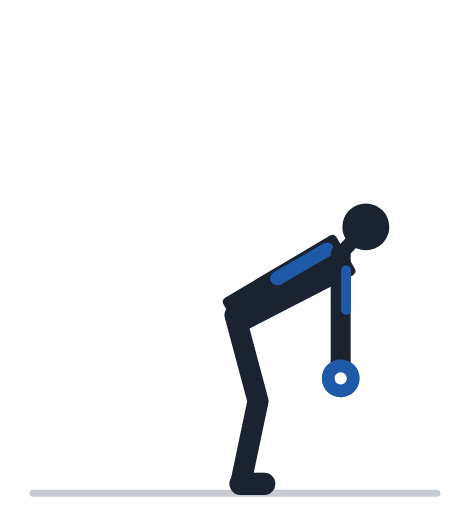
t = 0.00 s
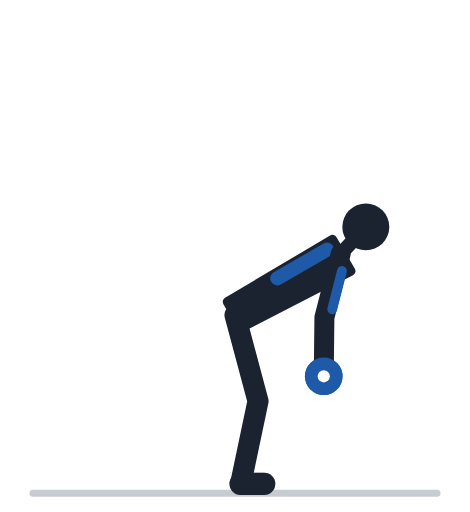
t = 0.57 s
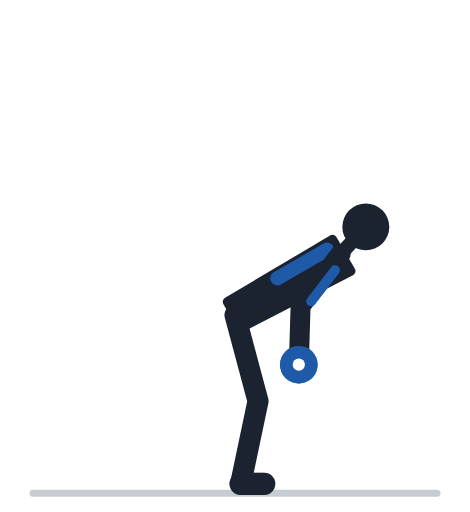
t = 1.13 s
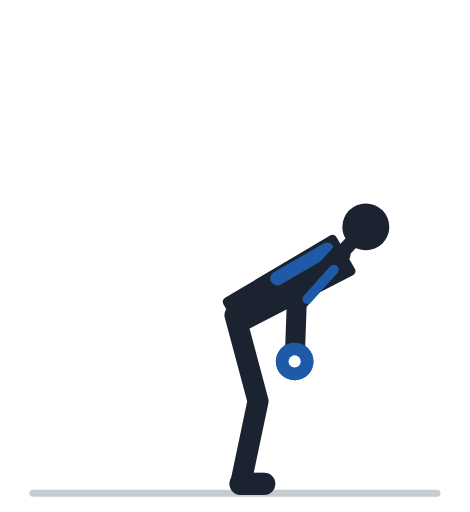
t = 1.70 s
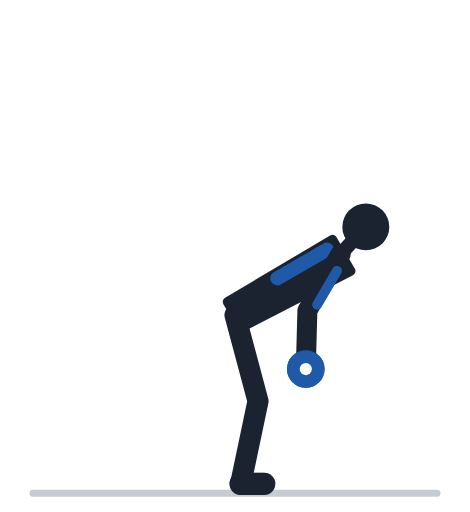
t = 2.27 s
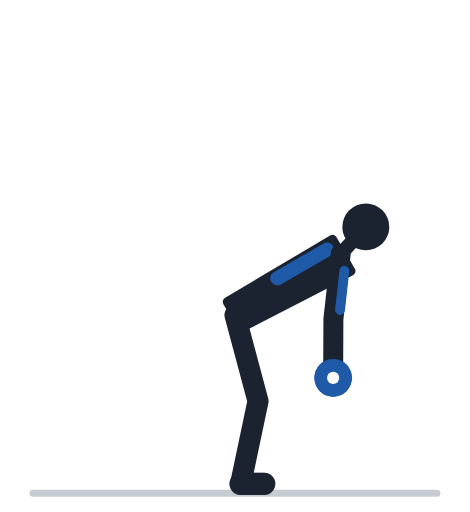
t = 2.83 s

The animated SVG that drew these frames (rendered in a browser with its animation timeline set to each time). Animation: 18 SMIL elements (animate=18); one cycle of 3.40 s, repeats indefinitely.

<svg xmlns="http://www.w3.org/2000/svg" viewBox="0 -18 200 218" role="img"><title>Тяга гантелей в наклоне: анимация</title><line x1="14" y1="192" x2="186" y2="192" stroke="#C7CCD3" stroke-width="3" stroke-linecap="round"/><polyline points="100.0,116.1 109.8,152.8 102.4,188.0" fill="none" stroke="#9AA2AF" stroke-width="8" stroke-linecap="round" stroke-linejoin="round" /><line x1="102.4" y1="188.0" x2="112.4" y2="188.0" stroke="#9AA2AF" stroke-width="9.5" stroke-linecap="round" /><polyline points="145.0,90.1 145.0,118.1 145.0,143.1" fill="none" stroke="#9AA2AF" stroke-width="7.5" stroke-linecap="round" stroke-linejoin="round"><animate attributeName="points" values="145.0,90.1 145.0,118.1 145.0,143.1;145.0,90.1 144.7,118.1 144.7,143.1;145.0,90.1 143.7,118.0 143.6,143.0;145.0,90.1 142.0,117.9 141.9,142.9;145.0,90.1 139.9,117.6 139.7,142.6;145.0,90.1 137.5,117.1 137.2,142.1;145.0,90.1 135.0,116.2 134.6,141.2;145.0,90.1 132.6,115.2 132.0,140.1;145.0,90.1 130.4,114.0 129.7,138.9;145.0,90.1 128.6,112.8 127.9,137.8;145.0,90.1 127.3,111.8 126.5,136.8;145.0,90.1 126.6,111.1 125.7,136.1;145.0,90.1 126.3,110.9 125.4,135.9;145.0,90.1 126.3,110.9 125.4,135.9;145.0,90.1 126.6,111.1 125.7,136.1;145.0,90.1 127.3,111.8 126.5,136.8;145.0,90.1 128.6,112.8 127.9,137.8;145.0,90.1 130.4,114.0 129.7,138.9;145.0,90.1 132.6,115.2 132.0,140.1;145.0,90.1 135.0,116.2 134.6,141.2;145.0,90.1 137.5,117.1 137.2,142.1;145.0,90.1 139.9,117.6 139.7,142.6;145.0,90.1 142.0,117.9 141.9,142.9;145.0,90.1 143.7,118.0 143.6,143.0;145.0,90.1 144.7,118.1 144.7,143.1;145.0,90.1 145.0,118.1 145.0,143.1;145.0,90.1 145.0,118.1 145.0,143.1" keyTimes="0.000;0.035;0.070;0.105;0.140;0.175;0.210;0.245;0.280;0.315;0.350;0.385;0.420;0.520;0.555;0.590;0.625;0.660;0.695;0.730;0.765;0.800;0.835;0.870;0.905;0.940;1.000" dur="3.4s" repeatCount="indefinite" /></polyline><circle cx="145.0" cy="143.1" r="4.6" fill="#9AA2AF"><animate attributeName="cx" values="145.0;144.7;143.6;141.9;139.7;137.2;134.6;132.0;129.7;127.9;126.5;125.7;125.4;125.4;125.7;126.5;127.9;129.7;132.0;134.6;137.2;139.7;141.9;143.6;144.7;145.0;145.0" keyTimes="0.000;0.035;0.070;0.105;0.140;0.175;0.210;0.245;0.280;0.315;0.350;0.385;0.420;0.520;0.555;0.590;0.625;0.660;0.695;0.730;0.765;0.800;0.835;0.870;0.905;0.940;1.000" dur="3.4s" repeatCount="indefinite" /><animate attributeName="cy" values="143.1;143.1;143.0;142.9;142.6;142.1;141.2;140.1;138.9;137.8;136.8;136.1;135.9;135.9;136.1;136.8;137.8;138.9;140.1;141.2;142.1;142.6;142.9;143.0;143.1;143.1;143.1" keyTimes="0.000;0.035;0.070;0.105;0.140;0.175;0.210;0.245;0.280;0.315;0.350;0.385;0.420;0.520;0.555;0.590;0.625;0.660;0.695;0.730;0.765;0.800;0.835;0.870;0.905;0.940;1.000" dur="3.4s" repeatCount="indefinite" /></circle><circle cx="145.0" cy="143.1" r="8" fill="#1E5AA8"><animate attributeName="cx" values="145.0;144.7;143.6;141.9;139.7;137.2;134.6;132.0;129.7;127.9;126.5;125.7;125.4;125.4;125.7;126.5;127.9;129.7;132.0;134.6;137.2;139.7;141.9;143.6;144.7;145.0;145.0" keyTimes="0.000;0.035;0.070;0.105;0.140;0.175;0.210;0.245;0.280;0.315;0.350;0.385;0.420;0.520;0.555;0.590;0.625;0.660;0.695;0.730;0.765;0.800;0.835;0.870;0.905;0.940;1.000" dur="3.4s" repeatCount="indefinite" /><animate attributeName="cy" values="143.1;143.1;143.0;142.9;142.6;142.1;141.2;140.1;138.9;137.8;136.8;136.1;135.9;135.9;136.1;136.8;137.8;138.9;140.1;141.2;142.1;142.6;142.9;143.0;143.1;143.1;143.1" keyTimes="0.000;0.035;0.070;0.105;0.140;0.175;0.210;0.245;0.280;0.315;0.350;0.385;0.420;0.520;0.555;0.590;0.625;0.660;0.695;0.730;0.765;0.800;0.835;0.870;0.905;0.940;1.000" dur="3.4s" repeatCount="indefinite" /></circle><circle cx="145.0" cy="143.1" r="2.6" fill="#fff"><animate attributeName="cx" values="145.0;144.7;143.6;141.9;139.7;137.2;134.6;132.0;129.7;127.9;126.5;125.7;125.4;125.4;125.7;126.5;127.9;129.7;132.0;134.6;137.2;139.7;141.9;143.6;144.7;145.0;145.0" keyTimes="0.000;0.035;0.070;0.105;0.140;0.175;0.210;0.245;0.280;0.315;0.350;0.385;0.420;0.520;0.555;0.590;0.625;0.660;0.695;0.730;0.765;0.800;0.835;0.870;0.905;0.940;1.000" dur="3.4s" repeatCount="indefinite" /><animate attributeName="cy" values="143.1;143.1;143.0;142.9;142.6;142.1;141.2;140.1;138.9;137.8;136.8;136.1;135.9;135.9;136.1;136.8;137.8;138.9;140.1;141.2;142.1;142.6;142.9;143.0;143.1;143.1;143.1" keyTimes="0.000;0.035;0.070;0.105;0.140;0.175;0.210;0.245;0.280;0.315;0.350;0.385;0.420;0.520;0.555;0.590;0.625;0.660;0.695;0.730;0.765;0.800;0.835;0.870;0.905;0.940;1.000" dur="3.4s" repeatCount="indefinite" /></circle><polygon points="103.0,121.3 149.3,97.4 141.5,84.0 96.8,110.5" fill="#1B2230" stroke="#1B2230" stroke-width="4" stroke-linejoin="round" /><line x1="145.0" y1="90.1" x2="150.9" y2="83.8" stroke="#1B2230" stroke-width="6" stroke-linecap="round" /><circle cx="155.7" cy="78.6" r="10" fill="#1B2230" /><line x1="118.0" y1="100.5" x2="139.2" y2="88.3" stroke="#1E5AA8" stroke-width="6" stroke-linecap="round" /><polyline points="100.0,116.1 109.8,152.8 102.4,188.0" fill="none" stroke="#1B2230" stroke-width="9" stroke-linecap="round" stroke-linejoin="round" /><line x1="102.4" y1="188.0" x2="112.4" y2="188.0" stroke="#1B2230" stroke-width="9.5" stroke-linecap="round" /><polyline points="145.0,90.1 145.0,118.1 145.0,143.1" fill="none" stroke="#1B2230" stroke-width="8.5" stroke-linecap="round" stroke-linejoin="round"><animate attributeName="points" values="145.0,90.1 145.0,118.1 145.0,143.1;145.0,90.1 144.7,118.1 144.7,143.1;145.0,90.1 143.7,118.0 143.6,143.0;145.0,90.1 142.0,117.9 141.9,142.9;145.0,90.1 139.9,117.6 139.7,142.6;145.0,90.1 137.5,117.1 137.2,142.1;145.0,90.1 135.0,116.2 134.6,141.2;145.0,90.1 132.6,115.2 132.0,140.1;145.0,90.1 130.4,114.0 129.7,138.9;145.0,90.1 128.6,112.8 127.9,137.8;145.0,90.1 127.3,111.8 126.5,136.8;145.0,90.1 126.6,111.1 125.7,136.1;145.0,90.1 126.3,110.9 125.4,135.9;145.0,90.1 126.3,110.9 125.4,135.9;145.0,90.1 126.6,111.1 125.7,136.1;145.0,90.1 127.3,111.8 126.5,136.8;145.0,90.1 128.6,112.8 127.9,137.8;145.0,90.1 130.4,114.0 129.7,138.9;145.0,90.1 132.6,115.2 132.0,140.1;145.0,90.1 135.0,116.2 134.6,141.2;145.0,90.1 137.5,117.1 137.2,142.1;145.0,90.1 139.9,117.6 139.7,142.6;145.0,90.1 142.0,117.9 141.9,142.9;145.0,90.1 143.7,118.0 143.6,143.0;145.0,90.1 144.7,118.1 144.7,143.1;145.0,90.1 145.0,118.1 145.0,143.1;145.0,90.1 145.0,118.1 145.0,143.1" keyTimes="0.000;0.035;0.070;0.105;0.140;0.175;0.210;0.245;0.280;0.315;0.350;0.385;0.420;0.520;0.555;0.590;0.625;0.660;0.695;0.730;0.765;0.800;0.835;0.870;0.905;0.940;1.000" dur="3.4s" repeatCount="indefinite" /></polyline><circle cx="145.0" cy="143.1" r="4.6" fill="#1B2230"><animate attributeName="cx" values="145.0;144.7;143.6;141.9;139.7;137.2;134.6;132.0;129.7;127.9;126.5;125.7;125.4;125.4;125.7;126.5;127.9;129.7;132.0;134.6;137.2;139.7;141.9;143.6;144.7;145.0;145.0" keyTimes="0.000;0.035;0.070;0.105;0.140;0.175;0.210;0.245;0.280;0.315;0.350;0.385;0.420;0.520;0.555;0.590;0.625;0.660;0.695;0.730;0.765;0.800;0.835;0.870;0.905;0.940;1.000" dur="3.4s" repeatCount="indefinite" /><animate attributeName="cy" values="143.1;143.1;143.0;142.9;142.6;142.1;141.2;140.1;138.9;137.8;136.8;136.1;135.9;135.9;136.1;136.8;137.8;138.9;140.1;141.2;142.1;142.6;142.9;143.0;143.1;143.1;143.1" keyTimes="0.000;0.035;0.070;0.105;0.140;0.175;0.210;0.245;0.280;0.315;0.350;0.385;0.420;0.520;0.555;0.590;0.625;0.660;0.695;0.730;0.765;0.800;0.835;0.870;0.905;0.940;1.000" dur="3.4s" repeatCount="indefinite" /></circle><line x1="147.3" y1="97.1" x2="147.3" y2="113.9" stroke="#1E5AA8" stroke-width="4.2" stroke-linecap="round"><animate attributeName="x1" values="147.3;147.2;147.0;146.6;146.0;145.4;144.7;144.0;143.3;142.8;142.4;142.1;142.1;142.1;142.1;142.4;142.8;143.3;144.0;144.7;145.4;146.0;146.6;147.0;147.2;147.3;147.3" keyTimes="0.000;0.035;0.070;0.105;0.140;0.175;0.210;0.245;0.280;0.315;0.350;0.385;0.420;0.520;0.555;0.590;0.625;0.660;0.695;0.730;0.765;0.800;0.835;0.870;0.905;0.940;1.000" dur="3.4s" repeatCount="indefinite" /><animate attributeName="y1" values="97.1;97.1;97.2;97.3;97.4;97.4;97.4;97.4;97.3;97.1;97.0;96.9;96.8;96.8;96.9;97.0;97.1;97.3;97.4;97.4;97.4;97.4;97.3;97.2;97.1;97.1;97.1" keyTimes="0.000;0.035;0.070;0.105;0.140;0.175;0.210;0.245;0.280;0.315;0.350;0.385;0.420;0.520;0.555;0.590;0.625;0.660;0.695;0.730;0.765;0.800;0.835;0.870;0.905;0.940;1.000" dur="3.4s" repeatCount="indefinite" /><animate attributeName="x2" values="147.3;147.0;146.2;144.8;143.0;140.9;138.7;136.5;134.6;133.0;131.8;131.1;130.8;130.8;131.1;131.8;133.0;134.6;136.5;138.7;140.9;143.0;144.8;146.2;147.0;147.3;147.3" keyTimes="0.000;0.035;0.070;0.105;0.140;0.175;0.210;0.245;0.280;0.315;0.350;0.385;0.420;0.520;0.555;0.590;0.625;0.660;0.695;0.730;0.765;0.800;0.835;0.870;0.905;0.940;1.000" dur="3.4s" repeatCount="indefinite" /><animate attributeName="y2" values="113.9;113.9;114.0;114.0;113.9;113.6;113.1;112.4;111.6;110.7;110.0;109.5;109.3;109.3;109.5;110.0;110.7;111.6;112.4;113.1;113.6;113.9;114.0;114.0;113.9;113.9;113.9" keyTimes="0.000;0.035;0.070;0.105;0.140;0.175;0.210;0.245;0.280;0.315;0.350;0.385;0.420;0.520;0.555;0.590;0.625;0.660;0.695;0.730;0.765;0.800;0.835;0.870;0.905;0.940;1.000" dur="3.4s" repeatCount="indefinite" /></line><circle cx="145.0" cy="143.1" r="8" fill="#1E5AA8"><animate attributeName="cx" values="145.0;144.7;143.6;141.9;139.7;137.2;134.6;132.0;129.7;127.9;126.5;125.7;125.4;125.4;125.7;126.5;127.9;129.7;132.0;134.6;137.2;139.7;141.9;143.6;144.7;145.0;145.0" keyTimes="0.000;0.035;0.070;0.105;0.140;0.175;0.210;0.245;0.280;0.315;0.350;0.385;0.420;0.520;0.555;0.590;0.625;0.660;0.695;0.730;0.765;0.800;0.835;0.870;0.905;0.940;1.000" dur="3.4s" repeatCount="indefinite" /><animate attributeName="cy" values="143.1;143.1;143.0;142.9;142.6;142.1;141.2;140.1;138.9;137.8;136.8;136.1;135.9;135.9;136.1;136.8;137.8;138.9;140.1;141.2;142.1;142.6;142.9;143.0;143.1;143.1;143.1" keyTimes="0.000;0.035;0.070;0.105;0.140;0.175;0.210;0.245;0.280;0.315;0.350;0.385;0.420;0.520;0.555;0.590;0.625;0.660;0.695;0.730;0.765;0.800;0.835;0.870;0.905;0.940;1.000" dur="3.4s" repeatCount="indefinite" /></circle><circle cx="145.0" cy="143.1" r="2.6" fill="#fff"><animate attributeName="cx" values="145.0;144.7;143.6;141.9;139.7;137.2;134.6;132.0;129.7;127.9;126.5;125.7;125.4;125.4;125.7;126.5;127.9;129.7;132.0;134.6;137.2;139.7;141.9;143.6;144.7;145.0;145.0" keyTimes="0.000;0.035;0.070;0.105;0.140;0.175;0.210;0.245;0.280;0.315;0.350;0.385;0.420;0.520;0.555;0.590;0.625;0.660;0.695;0.730;0.765;0.800;0.835;0.870;0.905;0.940;1.000" dur="3.4s" repeatCount="indefinite" /><animate attributeName="cy" values="143.1;143.1;143.0;142.9;142.6;142.1;141.2;140.1;138.9;137.8;136.8;136.1;135.9;135.9;136.1;136.8;137.8;138.9;140.1;141.2;142.1;142.6;142.9;143.0;143.1;143.1;143.1" keyTimes="0.000;0.035;0.070;0.105;0.140;0.175;0.210;0.245;0.280;0.315;0.350;0.385;0.420;0.520;0.555;0.590;0.625;0.660;0.695;0.730;0.765;0.800;0.835;0.870;0.905;0.940;1.000" dur="3.4s" repeatCount="indefinite" /></circle></svg>
